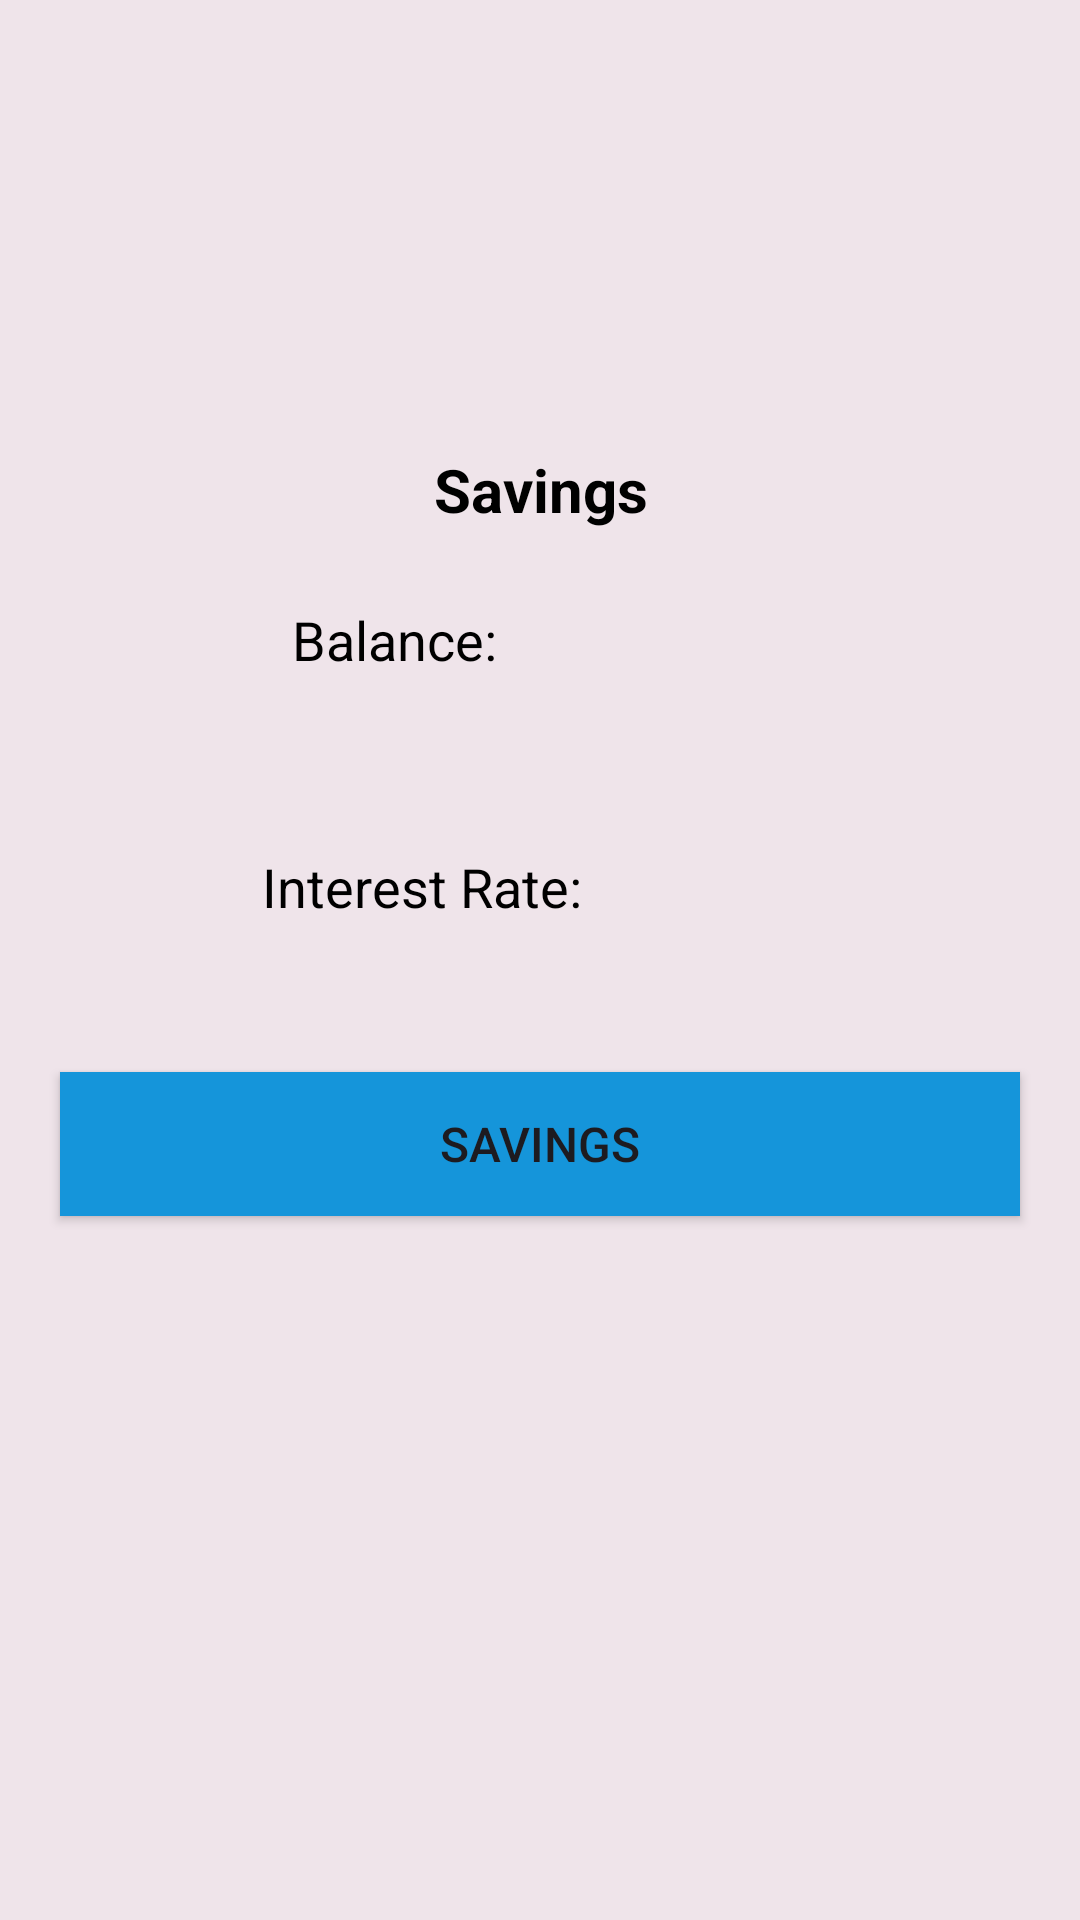

Android layout source for this screen:
<!-- AndroidManifest.xml: application theme Theme.MyApplication -->
<!-- res/layout/activity_deposits.xml -->
<?xml version="1.0" encoding="utf-8"?>
<androidx.constraintlayout.widget.ConstraintLayout xmlns:android="http://schemas.android.com/apk/res/android"
    xmlns:app="http://schemas.android.com/apk/res-auto"
    xmlns:tools="http://schemas.android.com/tools"
    android:id="@+id/main"
    android:layout_width="match_parent"
    android:layout_height="match_parent"
    tools:context=".Deposits"
    android:background="@color/lite_bg"
    >

    <ImageView
        android:id="@+id/ImageView"
        android:layout_width="60dp"
        android:layout_height="60dp"
        android:layout_centerInParent="true"
        android:src="@drawable/saving"
        app:layout_constraintBottom_toBottomOf="parent"
        app:layout_constraintEnd_toEndOf="parent"
        app:layout_constraintHorizontal_bias="0.498"
        app:layout_constraintStart_toStartOf="parent"
        app:layout_constraintTop_toTopOf="parent"
        app:layout_constraintVertical_bias="0.116"
        tools:ignore="MissingConstraints" />

    <TextView
        android:id="@+id/textView4"
        android:layout_width="match_parent"
        android:layout_height="wrap_content"
        android:text="Savings"
        android:textAlignment="center"
        android:textSize="20dp"
        android:textStyle="bold"
        android:textColor="@color/black"
        app:layout_constraintBottom_toBottomOf="parent"
        app:layout_constraintTop_toTopOf="parent"
        app:layout_constraintVertical_bias="0.244"
        tools:ignore="MissingConstraints"
        tools:layout_editor_absoluteX="0dp" />

    <TextView
        android:id="@+id/textViewBalance"
        android:layout_width="160dp"
        android:layout_height="59dp"
        android:text="Balance:"
        android:textSize="18sp"
        android:textColor="@color/black"
        app:layout_constraintBottom_toBottomOf="parent"
        app:layout_constraintEnd_toEndOf="parent"
        app:layout_constraintHorizontal_bias="0.486"
        app:layout_constraintStart_toStartOf="parent"
        app:layout_constraintTop_toTopOf="parent"
        app:layout_constraintVertical_bias="0.346"
        tools:ignore="MissingConstraints" />

    <TextView
        android:id="@+id/textViewInterestRate"
        android:layout_width="184dp"
        android:layout_height="47dp"
        android:text="Interest Rate:"
        android:textSize="18sp"
        android:textColor="@color/black"
        app:layout_constraintBottom_toBottomOf="parent"
        app:layout_constraintEnd_toEndOf="parent"
        app:layout_constraintHorizontal_bias="0.497"
        app:layout_constraintStart_toStartOf="parent"
        app:layout_constraintTop_toTopOf="parent"
        app:layout_constraintVertical_bias="0.478"
        tools:ignore="MissingConstraints" />

    <Button
        android:id="@+id/button"
        android:layout_width="0dp"
        android:layout_height="wrap_content"
        android:layout_margin="20dp"
        android:background="#1595DA"
        android:padding="12dp"
        android:text="Savings"
        android:textSize="16sp"
        app:layout_constraintBottom_toBottomOf="parent"
        app:layout_constraintEnd_toEndOf="parent"
        app:layout_constraintHorizontal_bias="1.0"
        app:layout_constraintStart_toStartOf="parent"
        app:layout_constraintTop_toTopOf="parent"
        app:layout_constraintVertical_bias="0.611"
        tools:ignore="MissingConstraints" />
</androidx.constraintlayout.widget.ConstraintLayout>
<!-- resources referenced by this layout -->
<resources>
  <color name="black">#FF000000</color>
  <color name="lite_bg">#EFE4EA</color>
  <style name="Theme.MyApplication" parent="Base.Theme.MyApplication" />
  <style name="Base.Theme.MyApplication" parent="Theme.Material3.DayNight.NoActionBar">
          <item name="colorPrimary">@color/plum</item>
          <item name="colorOnPrimary">@color/white</item>
          <item name="colorPrimaryContainer">@color/lite_bg</item>
          <item name="colorOnPrimaryContainer">@color/plum</item>
          <item name="android:statusBarColor">@color/app_bg</item>
          <item name="android:windowLightStatusBar">true</item>
          <item name="android:windowBackground">@color/app_bg</item>
      </style>
  <color name="plum">#3A2B4A</color>
  <color name="white">#FFFFFFFF</color>
  <color name="app_bg">#F4EBEE</color>
</resources>
